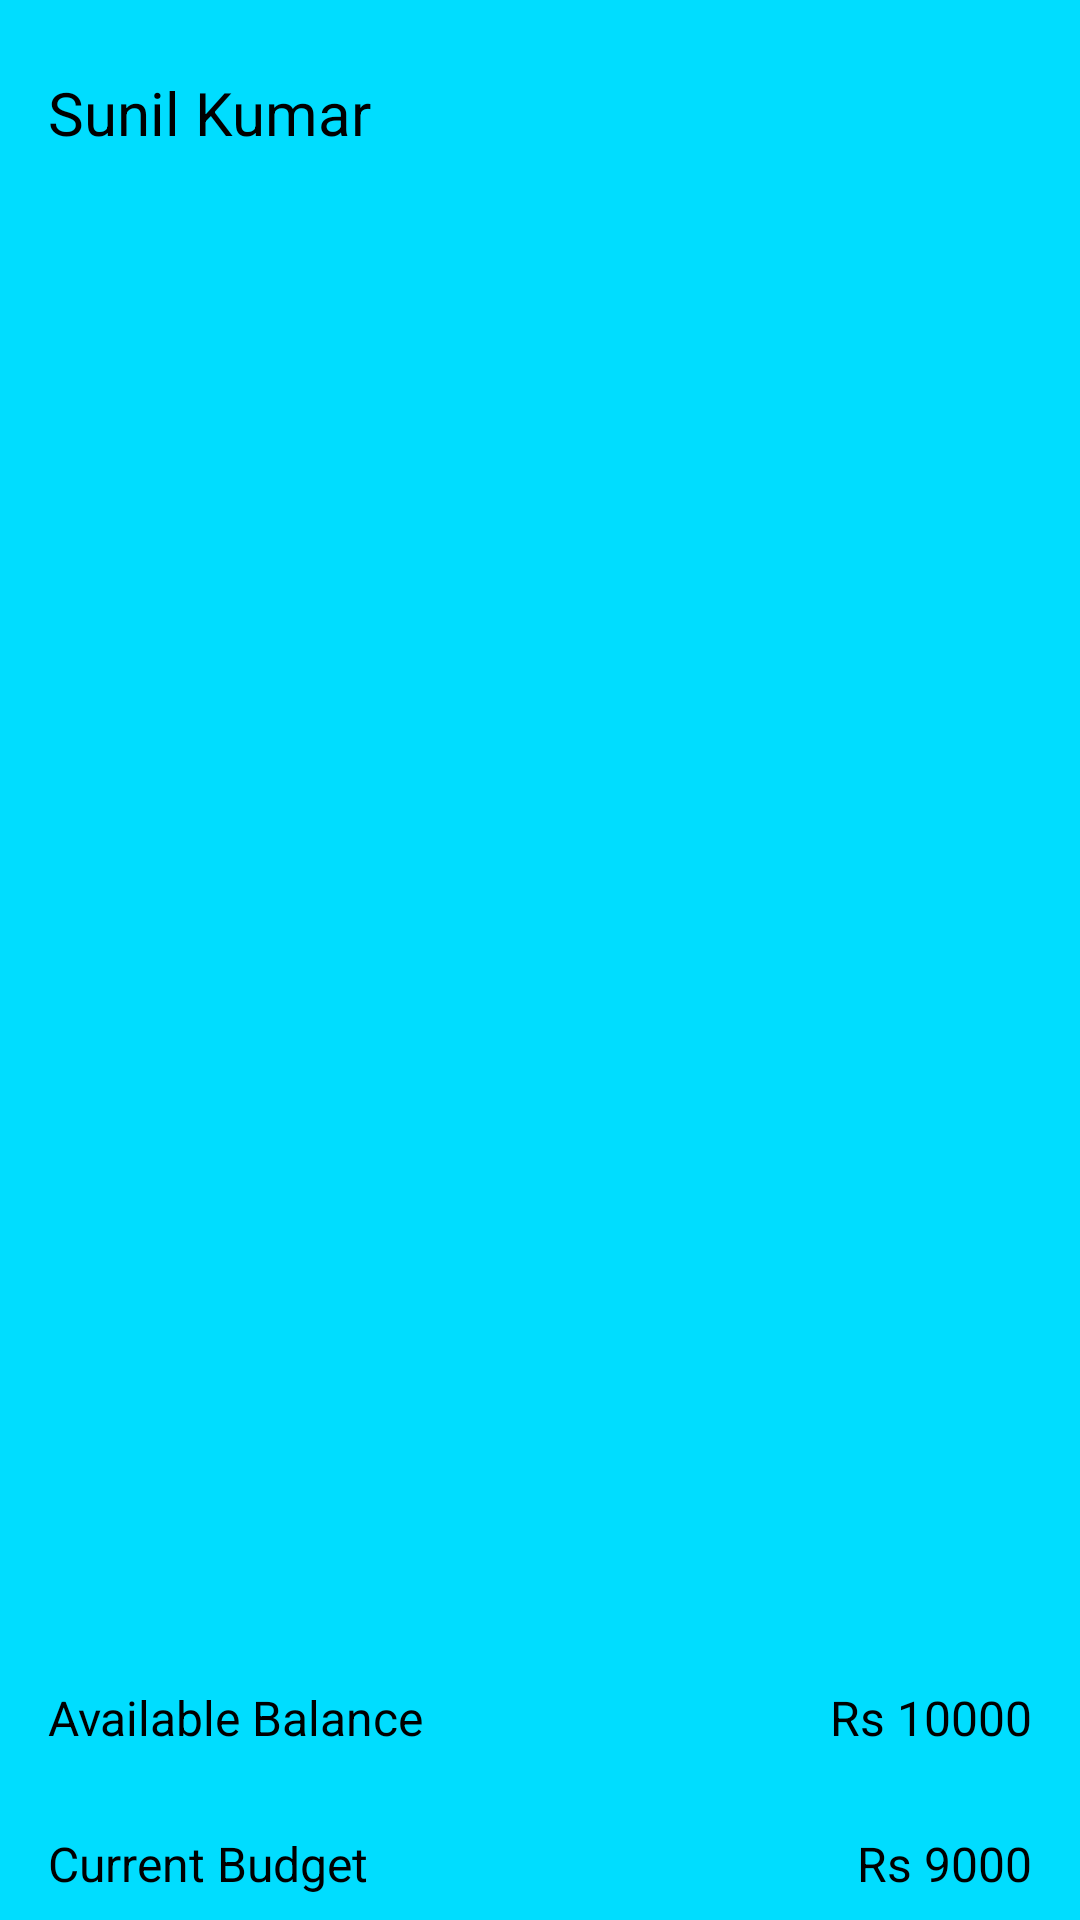

This screen was rendered from an Android layout file. Write that file and the resources it references.
<!-- AndroidManifest.xml: application theme AppTheme -->
<!-- res/layout/drawer_header.xml -->
<FrameLayout xmlns:android="http://schemas.android.com/apk/res/android"
    android:layout_width="match_parent"
    android:layout_height="200dp"
    android:background="@android:color/holo_blue_bright"
    android:orientation="vertical">

    <RelativeLayout
        android:layout_width="match_parent"
        android:layout_height="match_parent"
        android:layout_marginBottom="8dp"
        android:layout_marginTop="8dp">

        <TextView
            android:id="@+id/textView2"
            style="@style/TextAppearance.AppCompat.Subhead"
            android:layout_width="match_parent"
            android:layout_height="wrap_content"
            android:layout_alignParentStart="true"
            android:layout_alignParentTop="true"
            android:layout_gravity="center"
            android:layout_marginLeft="16dp"
            android:layout_marginRight="16dp"
            android:layout_marginTop="16dp"
            android:text="Sunil Kumar"
            android:textColor="@android:color/black"
            android:textSize="20sp" />

        <TextView
            android:id="@+id/textView4"
            style="@style/TextAppearance.AppCompat.Subhead"
            android:layout_width="wrap_content"
            android:layout_height="wrap_content"
            android:layout_alignParentStart="true"
            android:layout_alignTop="@+id/available_balance"
            android:layout_gravity="bottom"
            android:layout_marginLeft="16dp"
            android:layout_marginRight="16dp"
            android:text="Available Balance"
            android:textColor="@android:color/black" />

        <TextView
            android:id="@+id/available_balance"
            style="@style/TextAppearance.AppCompat.Subhead"
            android:layout_width="wrap_content"
            android:layout_height="wrap_content"
            android:layout_above="@+id/current_budget_drawer"
            android:layout_alignParentEnd="true"
            android:layout_gravity="bottom"
            android:layout_marginBottom="27dp"
            android:layout_marginLeft="16dp"
            android:layout_marginRight="16dp"
            android:text="Rs 10000"
            android:textColor="@android:color/black" />

        <TextView
            android:id="@+id/textView"
            style="@style/TextAppearance.AppCompat.Subhead"
            android:layout_width="wrap_content"
            android:layout_height="wrap_content"
            android:layout_alignParentStart="true"
            android:layout_alignTop="@+id/current_budget_drawer"
            android:layout_gravity="bottom"
            android:layout_marginLeft="16dp"
            android:layout_marginRight="16dp"
            android:text="Current Budget"
            android:textColor="@android:color/black" />

        <TextView
            android:id="@+id/current_budget_drawer"
            style="@style/TextAppearance.AppCompat.Subhead"
            android:layout_width="wrap_content"
            android:layout_height="wrap_content"
            android:layout_alignEnd="@+id/available_balance"
            android:layout_alignParentBottom="true"
            android:layout_gravity="right"
            android:text="Rs 9000"
            android:textColor="@android:color/black" />

    </RelativeLayout>

</FrameLayout>
<!-- resources referenced by this layout -->
<resources>
  <style name="AppTheme" parent="@style/Theme.AppCompat.Light.NoActionBar">
          
          
          <item name="colorPrimary">@color/ColorPrimary</item>
          <item name="colorPrimaryDark">@color/ColorPrimaryDark</item>
      </style>
  <color name="ColorPrimary">#FF5722</color>
  <color name="ColorPrimaryDark">#E64A19</color>
</resources>
